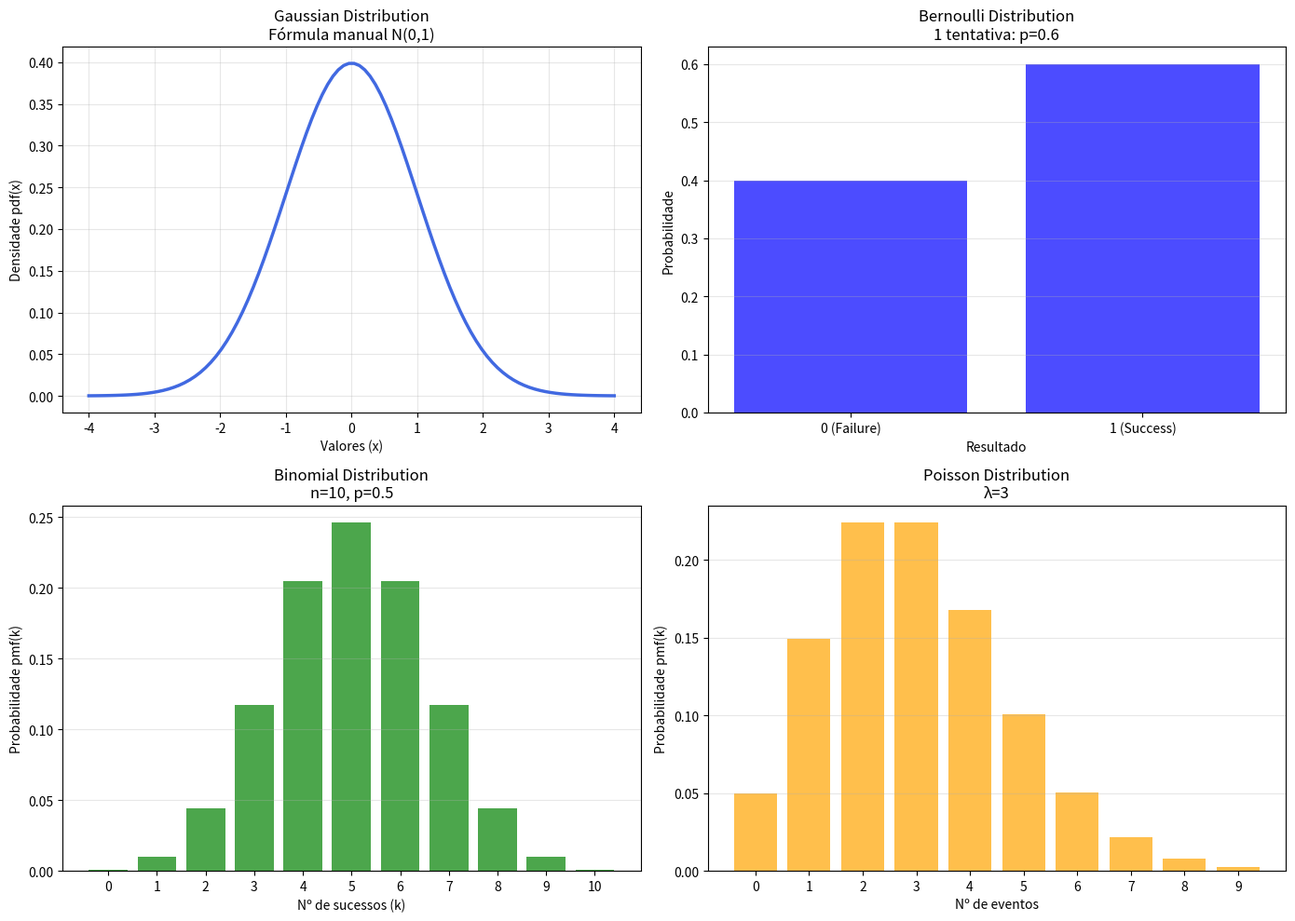

Write Python code to recreate this figure.
"""
day5_samples.py
===============
OBJETIVO: Arquivo de AMOSTRAS (rascunho didático) com 4 distribuições clássicas.

1. GAUSSIANA manual: calcula a fórmula do sino na mão (sem scipy).
2. BERNOULLI: 1 única tentativa com 2 resultados (0=falha, 1=sucesso, p=0.6).
3. BINOMIAL: n=10 repetições de Bernoulli com p=0.5 (nº de sucessos 0..10).
4. POISSON: contagem de eventos por intervalo com média λ=3.

No original, só o Poisson executava; os outros 3 estavam comentados.
Aqui os 4 foram ativados em grade 2x2 para estudo comparativo.
"""

# --- 1. IMPORTAÇÃO DAS BIBLIOTECAS ---
import numpy as np  # Cria eixos X e calcula a fórmula matemática da Gaussiana
import matplotlib.pyplot as plt  # Cria a grade 2x2 de gráficos (linhas e barras)
from scipy.stats import binom  # Calcula a Binomial via binom.pmf (massa discreta)
from scipy.stats import poisson  # Calcula a Poisson via poisson.pmf (massa discreta)

# --- 2. CRIAÇÃO DA FIGURA EM GRADE 2x2 ---
# 2 linhas x 2 colunas = 4 posições: [0,0]=Gauss, [0,1]=Bernoulli, [1,0]=Binomial, [1,1]=Poisson
fig, axes = plt.subplots(2, 2, figsize=(14, 10))

# --- 3. GRÁFICO [0,0]: GAUSSIANA COM FÓRMULA MANUAL ---
mu, sigma = 0, 1  # mu=0 é a média (centro), sigma=1 é o desvio-padrão (largura)

# np.linspace(-4, 4, 100): 100 pontos contínuos de -4 a 4 (cobre ±4 desvios = 99.99% da massa)
x_gauss = np.linspace(-4, 4, 100)

# Fórmula da densidade Normal calculada NA MÃO (equivalente a scipy.stats.norm.pdf):
# y = 1/sqrt(2*pi*sigma²) * exp(-0.5 * ((x-mu)/sigma)²)
# - 1/sqrt(...) normaliza para área total = 1
# - exp(...) dá o formato de sino centrado em mu
y_gauss = (1 / (np.sqrt(2 * np.pi * sigma**2))) * np.exp(-0.5 * ((x_gauss - mu) / sigma)**2)

axes[0, 0].plot(x_gauss, y_gauss, color="royalblue", linewidth=2.5)  # Curva contínua azul
axes[0, 0].set_title("Gaussian Distribution\nFórmula manual N(0,1)")  # Título
axes[0, 0].set_xlabel("Valores (x)")  # Eixo X: valores contínuos
axes[0, 0].set_ylabel("Densidade pdf(x)")  # Eixo Y: densidade
axes[0, 0].grid(alpha=0.3)  # Grade suave

# --- 4. GRÁFICO [0,1]: BERNOULLI (1 tentativa, 2 resultados) ---
p = 0.6  # p=0.6 = prob. de sucesso (1); logo 1-p=0.4 = prob. de falha (0)

# plt.bar([0,1], [1-p, p]): duas barras — altura 0.4 em x=0 e 0.6 em x=1
axes[0, 1].bar([0, 1], [1 - p, p], color="blue", alpha=0.7)
axes[0, 1].set_title(f"Bernoulli Distribution\n1 tentativa: p={p}")  # Título com p
axes[0, 1].set_xlabel("Resultado")  # Eixo X: 0 ou 1
axes[0, 1].set_ylabel("Probabilidade")  # Eixo Y: 0.4 e 0.6 (soma = 1)
axes[0, 1].set_xticks([0, 1])  # Garante só as marcas 0 e 1 no eixo X
axes[0, 1].set_xticklabels(["0 (Failure)", "1 (Success)"])  # Troca 0/1 por rótulos legíveis
axes[0, 1].grid(axis="y", alpha=0.3)  # Grade no eixo Y

# --- 5. GRÁFICO [1,0]: BINOMIAL (10 tentativas, p=0.5) ---
n, p_binom = 10, 0.5  # n=10 moedas, p=0.5 chance de cara em cada uma

# np.arange(n+1): inteiros [0..10] = nº possíveis de caras
x_binom = np.arange(n + 1)

# binom.pmf(x, n, p): P(X=x) = C(n,x) * p^x * (1-p)^(n-x), calculado pelo scipy
y_binom = binom.pmf(x_binom, n, p_binom)

axes[1, 0].bar(x_binom, y_binom, color="green", alpha=0.7)  # Barras verdes discretas
axes[1, 0].set_title(f"Binomial Distribution\nn={n}, p={p_binom}")  # Título com parâmetros
axes[1, 0].set_xlabel("Nº de sucessos (k)")  # Eixo X: 0 a 10 sucessos
axes[1, 0].set_ylabel("Probabilidade pmf(k)")  # Eixo Y: prob. de cada k
axes[1, 0].set_xticks(x_binom)  # Marca todos os inteiros 0..10
axes[1, 0].grid(axis="y", alpha=0.3)  # Grade no eixo Y

# --- 6. GRÁFICO [1,1]: POISSON (média λ=3) ---
lam = 3  # lambda=3 = nº médio de eventos por intervalo (ex: 3/hora)

# np.arange(0, 10): inteiros [0..9] = contagens possíveis no intervalo
x_pois = np.arange(0, 10)

# poisson.pmf(x, lam): P(X=x) = (lam^x * e^-lam) / x!, calculado pelo scipy
y_pois = poisson.pmf(x_pois, lam)

axes[1, 1].bar(x_pois, y_pois, color="orange", alpha=0.7)  # Barras laranjas (único ativo no original)
axes[1, 1].set_title(f"Poisson Distribution\nλ={lam}")  # Título com lambda
axes[1, 1].set_xlabel("Nº de eventos")  # Eixo X: quantos eventos ocorreram
axes[1, 1].set_ylabel("Probabilidade pmf(k)")  # Eixo Y: prob. de cada contagem
axes[1, 1].set_xticks(x_pois)  # Marca os inteiros 0..9
axes[1, 1].grid(axis="y", alpha=0.3)  # Grade no eixo Y

# --- 7. AJUSTE FINAL E EXIBIÇÃO ---
plt.tight_layout()  # Ajusta margens para os 4 títulos não colidirem
plt.show()  # Abre a janela com a grade 2x2
